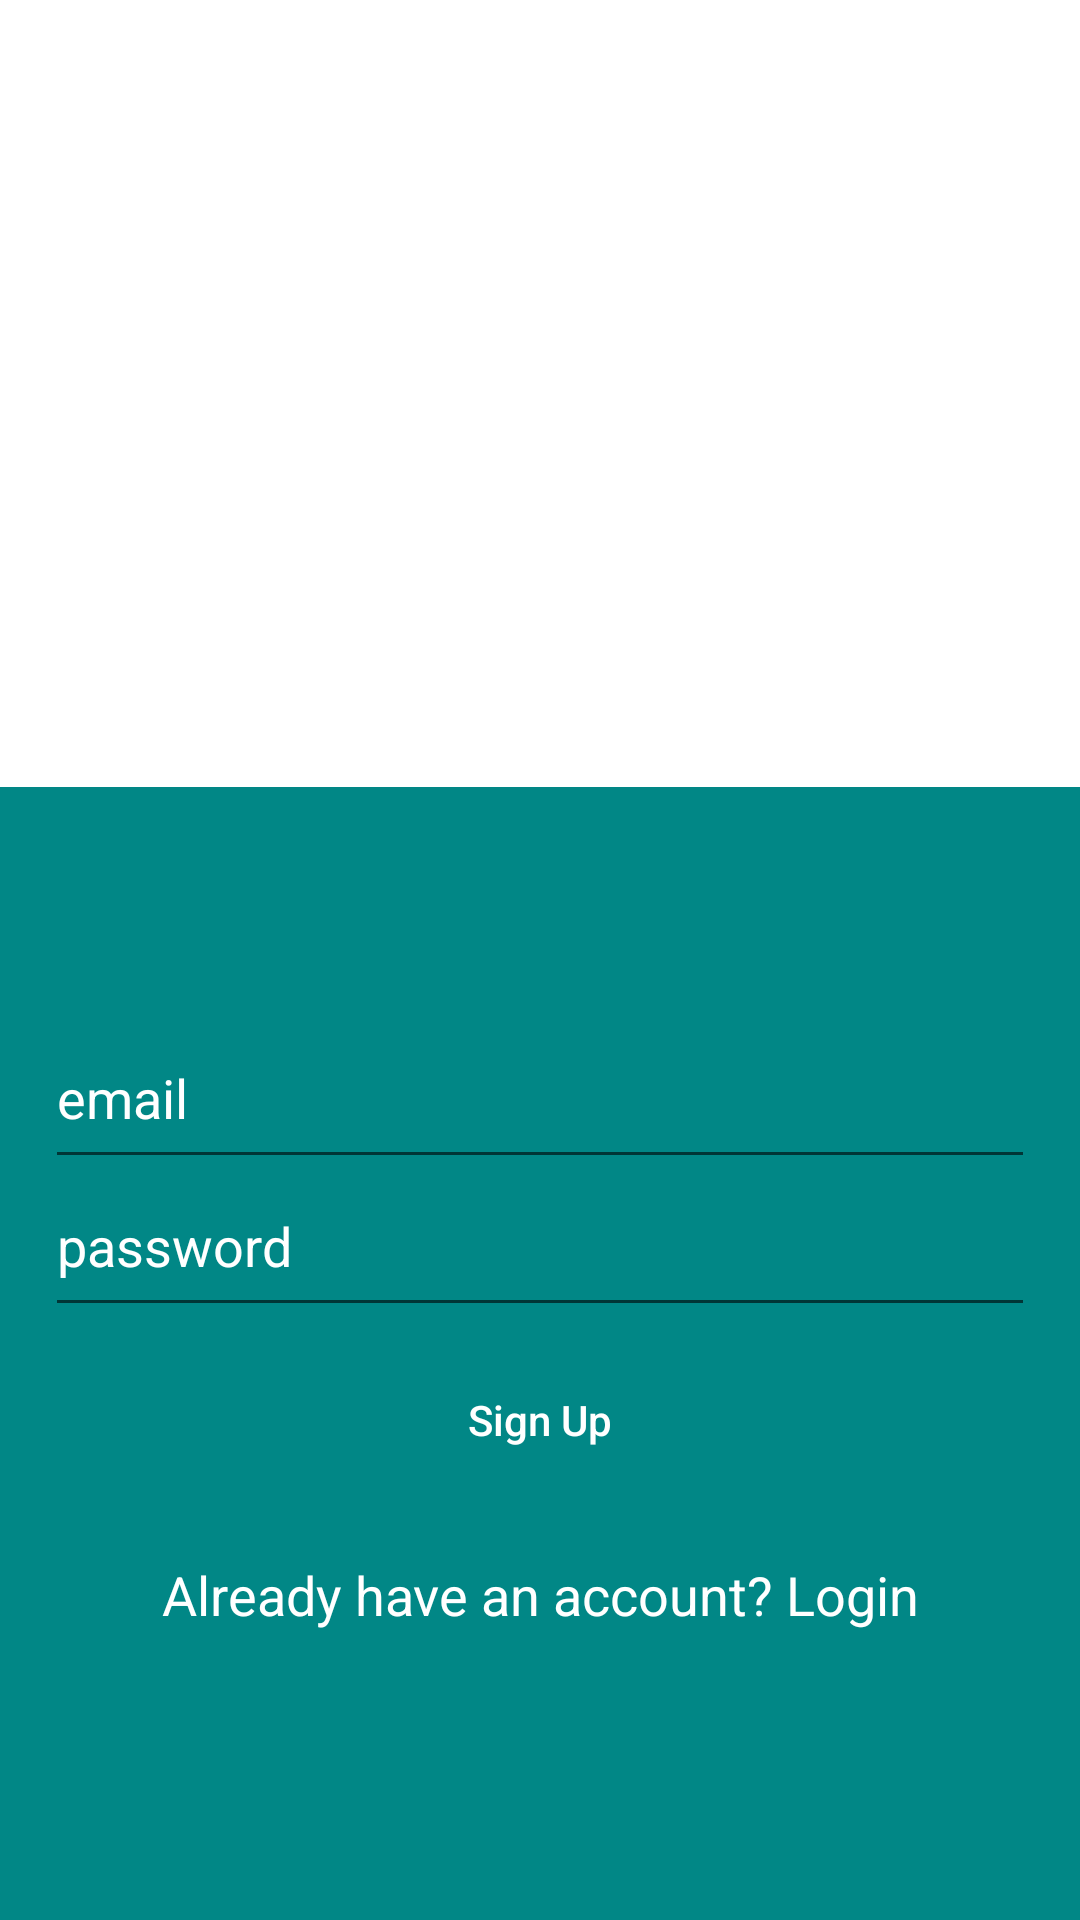

Android layout source for this screen:
<!-- AndroidManifest.xml: application theme Theme.MobileAppDevProject -->
<!-- res/layout/activity_sign_up.xml -->
<?xml version="1.0" encoding="utf-8"?>
<LinearLayout xmlns:android="http://schemas.android.com/apk/res/android"
    xmlns:app="http://schemas.android.com/apk/res-auto"
    xmlns:tools="http://schemas.android.com/tools"
    android:layout_width="match_parent"
    android:layout_height="match_parent"
    android:orientation="vertical"
    tools:context=".SignUpActivity">


    <RelativeLayout
        android:layout_width="match_parent"
        android:layout_height="wrap_content"
        android:layout_weight="1">

        <ImageView
            android:layout_width="85dp"
            android:layout_height="100dp"
            android:layout_centerHorizontal="true"
            android:layout_centerVertical="true"
            android:background="@drawable/app_logo" />

    </RelativeLayout>


    <RelativeLayout
        android:layout_width="match_parent"
        android:layout_height="wrap_content"
        android:layout_weight="1"
        android:background="@color/sky">

        <LinearLayout
            android:layout_width="match_parent"
            android:layout_height="wrap_content"
            android:layout_centerVertical="true"
            android:orientation="vertical"
            android:paddingLeft="15dp"
            android:paddingRight="15dp">

            <EditText
                android:id="@+id/editTextEmail"
                android:layout_width="match_parent"
                android:layout_height="wrap_content"
                android:fontFamily="sans-serif"
                android:hint="email"
                android:inputType="textEmailAddress"
                android:paddingBottom="15dp"
                android:textColorHint="@color/white" />

            <EditText
                android:id="@+id/editTextPassword"
                android:layout_width="match_parent"
                android:layout_height="wrap_content"
                android:fontFamily="sans-serif"
                android:hint="password"
                android:inputType="textPassword"
                android:paddingBottom="15dp"
                android:textColorHint="@color/white" />

            <Button
                android:id="@+id/buttonSignUp"
                android:layout_width="match_parent"
                android:layout_height="wrap_content"
                android:layout_gravity="center"
                android:layout_margin="7dp"
                android:background="@drawable/rounded_button_transparent"
                android:text="Sign Up"
                android:textAllCaps="false"
                android:textColor="@color/white" />

            <TextView
                android:id="@+id/textViewLogin"
                android:layout_width="match_parent"
                android:layout_height="wrap_content"
                android:padding="15dp"
                android:text="Already have an account? Login"
                android:textAlignment="center"
                android:textAppearance="@style/Base.TextAppearance.AppCompat.Medium"
                android:textColor="@color/white" />


        </LinearLayout>

        <ProgressBar
            android:id="@+id/progressbar"
            android:layout_width="wrap_content"
            android:layout_height="wrap_content"
            android:layout_centerHorizontal="true"
            android:layout_centerVertical="true"
            android:visibility="gone" />


    </RelativeLayout>


</LinearLayout>
<!-- resources referenced by this layout -->
<resources>
  <color name="sky">#FF018786</color>
  <color name="white">#FFFFFFFF</color>
  <style name="Theme.MobileAppDevProject" parent="Theme.MaterialComponents.DayNight.DarkActionBar">
          
          <item name="colorPrimary">@color/purple_500</item>
          <item name="colorPrimaryVariant">@color/purple_700</item>
          <item name="colorOnPrimary">@color/white</item>
          
          <item name="colorSecondary">@color/teal_200</item>
          <item name="colorSecondaryVariant">@color/sky</item>
          <item name="colorOnSecondary">@color/black</item>
          
          <item name="android:statusBarColor" tools:targetApi="l">?attr/colorPrimaryVariant</item>
          
      </style>
  <color name="purple_500">#FF6200EE</color>
  <color name="purple_700">#FF3700B3</color>
  <color name="teal_200">#FF03DAC5</color>
  <color name="black">#FF000000</color>
</resources>
